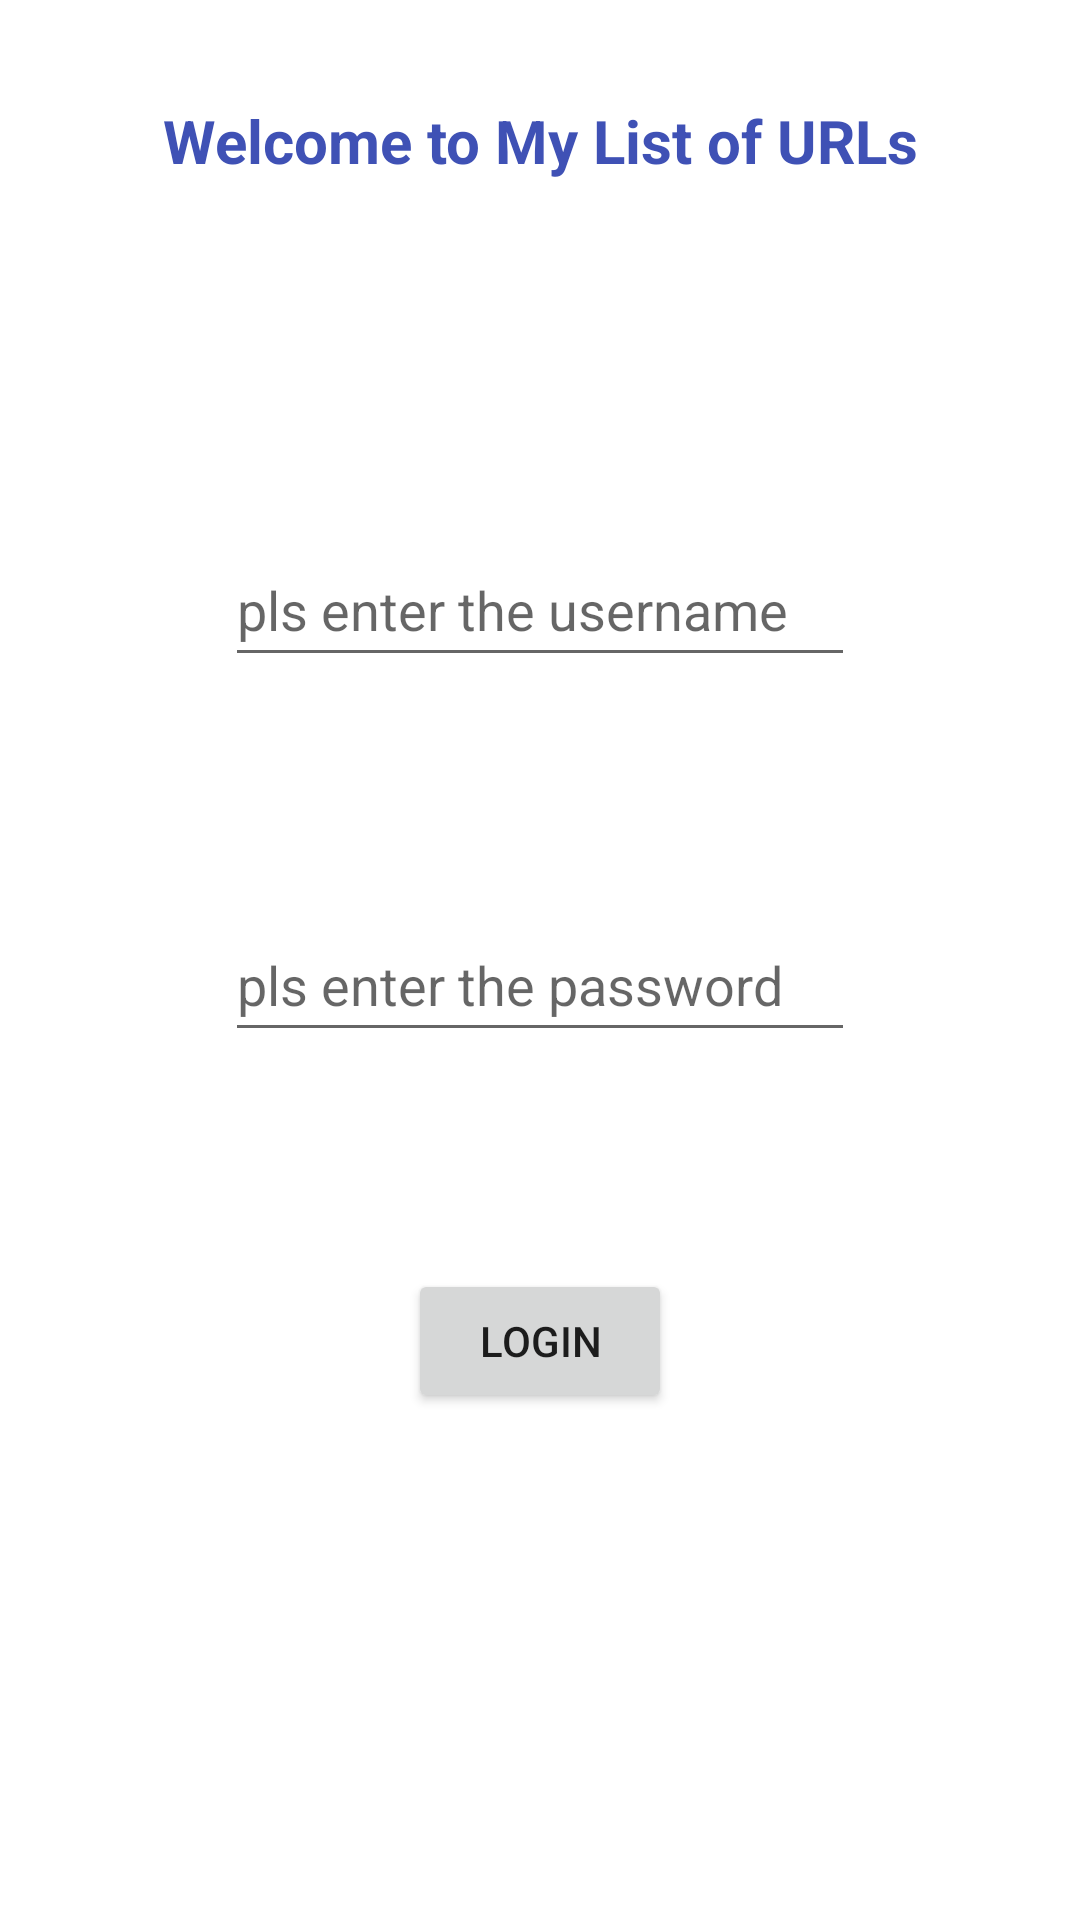

Write the Android layout XML for this screen, with the resource values it uses.
<!-- AndroidManifest.xml: application theme Theme.MyApplication -->
<!-- res/layout/activity_login.xml -->
<?xml version="1.0" encoding="utf-8"?>
<androidx.constraintlayout.widget.ConstraintLayout xmlns:android="http://schemas.android.com/apk/res/android"
    xmlns:app="http://schemas.android.com/apk/res-auto"
    xmlns:tools="http://schemas.android.com/tools"
    android:layout_width="match_parent"
    android:layout_height="match_parent"
    tools:context=".LoginActivity">

    <EditText
        android:id="@+id/Login_editText_userName"
        android:layout_width="wrap_content"
        android:layout_height="wrap_content"
        android:ems="10"
        android:hint="@string/please_enter_the_username"
        android:inputType="text"
        android:minHeight="48dp"
        app:layout_constraintBottom_toBottomOf="parent"
        app:layout_constraintEnd_toEndOf="parent"
        app:layout_constraintHorizontal_bias="0.5"
        app:layout_constraintStart_toStartOf="parent"
        app:layout_constraintTop_toTopOf="parent"
        app:layout_constraintVertical_bias="0.3" />


    <EditText
        android:id="@+id/Login_editText_Password"
        android:layout_width="wrap_content"
        android:layout_height="wrap_content"
        android:layout_marginTop="20dp"
        android:ems="10"
        android:hint="@string/please_enter_the_password"
        android:inputType="textPassword"
        android:minHeight="48dp"
        app:layout_constraintBottom_toBottomOf="parent"
        app:layout_constraintEnd_toEndOf="parent"
        app:layout_constraintHorizontal_bias="0.5"
        app:layout_constraintStart_toStartOf="parent"
        app:layout_constraintTop_toBottomOf="@+id/Login_editText_userName"
        app:layout_constraintVertical_bias="0.165" />

    <Button
        android:id="@+id/Login_button_LOGIN"
        android:layout_width="wrap_content"
        android:layout_height="wrap_content"
        android:text="@string/title_activity_login"
        app:layout_constraintBottom_toBottomOf="parent"
        app:layout_constraintEnd_toEndOf="parent"
        app:layout_constraintHorizontal_bias="0.5"
        app:layout_constraintStart_toStartOf="parent"
        app:layout_constraintTop_toBottomOf="@+id/Login_editText_Password"
        app:layout_constraintVertical_bias="0.3" />

    <TextView
        android:id="@+id/Login_textView_tittle"
        android:layout_width="0dp"
        android:layout_height="wrap_content"
        android:gravity="center"
        android:text="@string/welcome_to_my_list_of_urls"
        android:textColor="#3F51B5"
        android:textSize="20sp"
        android:textStyle="bold"
        app:layout_constraintBottom_toTopOf="@+id/Login_editText_userName"
        app:layout_constraintEnd_toEndOf="parent"
        app:layout_constraintHorizontal_bias="0.0"
        app:layout_constraintStart_toStartOf="parent"
        app:layout_constraintTop_toTopOf="parent"
        app:layout_constraintVertical_bias="0.221" />
</androidx.constraintlayout.widget.ConstraintLayout>
<!-- resources referenced by this layout -->
<resources>
  <string name="please_enter_the_password">pls enter the password</string>
  <string name="please_enter_the_username">pls enter the username</string>
  <string name="title_activity_login">Login</string>
  <string name="welcome_to_my_list_of_urls">Welcome to My List of URLs</string>
  <style name="Theme.MyApplication" parent="Theme.MaterialComponents.DayNight.DarkActionBar">
          
          <item name="colorPrimary">@color/purple_500</item>
          <item name="colorPrimaryVariant">@color/purple_700</item>
          <item name="colorOnPrimary">@color/white</item>
          
          <item name="colorSecondary">@color/teal_200</item>
          <item name="colorSecondaryVariant">@color/teal_700</item>
          <item name="colorOnSecondary">@color/black</item>
          
          <item name="android:statusBarColor">?attr/colorPrimaryVariant</item>
          
      </style>
  <!-- not gathered from this repository: default colours our renderer supplied (Android Studio template values) -->
  <color name="purple_500">#FF6200EE</color>
  <color name="purple_700">#FF3700B3</color>
  <color name="teal_200">#FF03DAC5</color>
  <color name="teal_700">#FF018786</color>
  <color name="black">#FF000000</color>
  <color name="white">#FFFFFFFF</color>
</resources>
